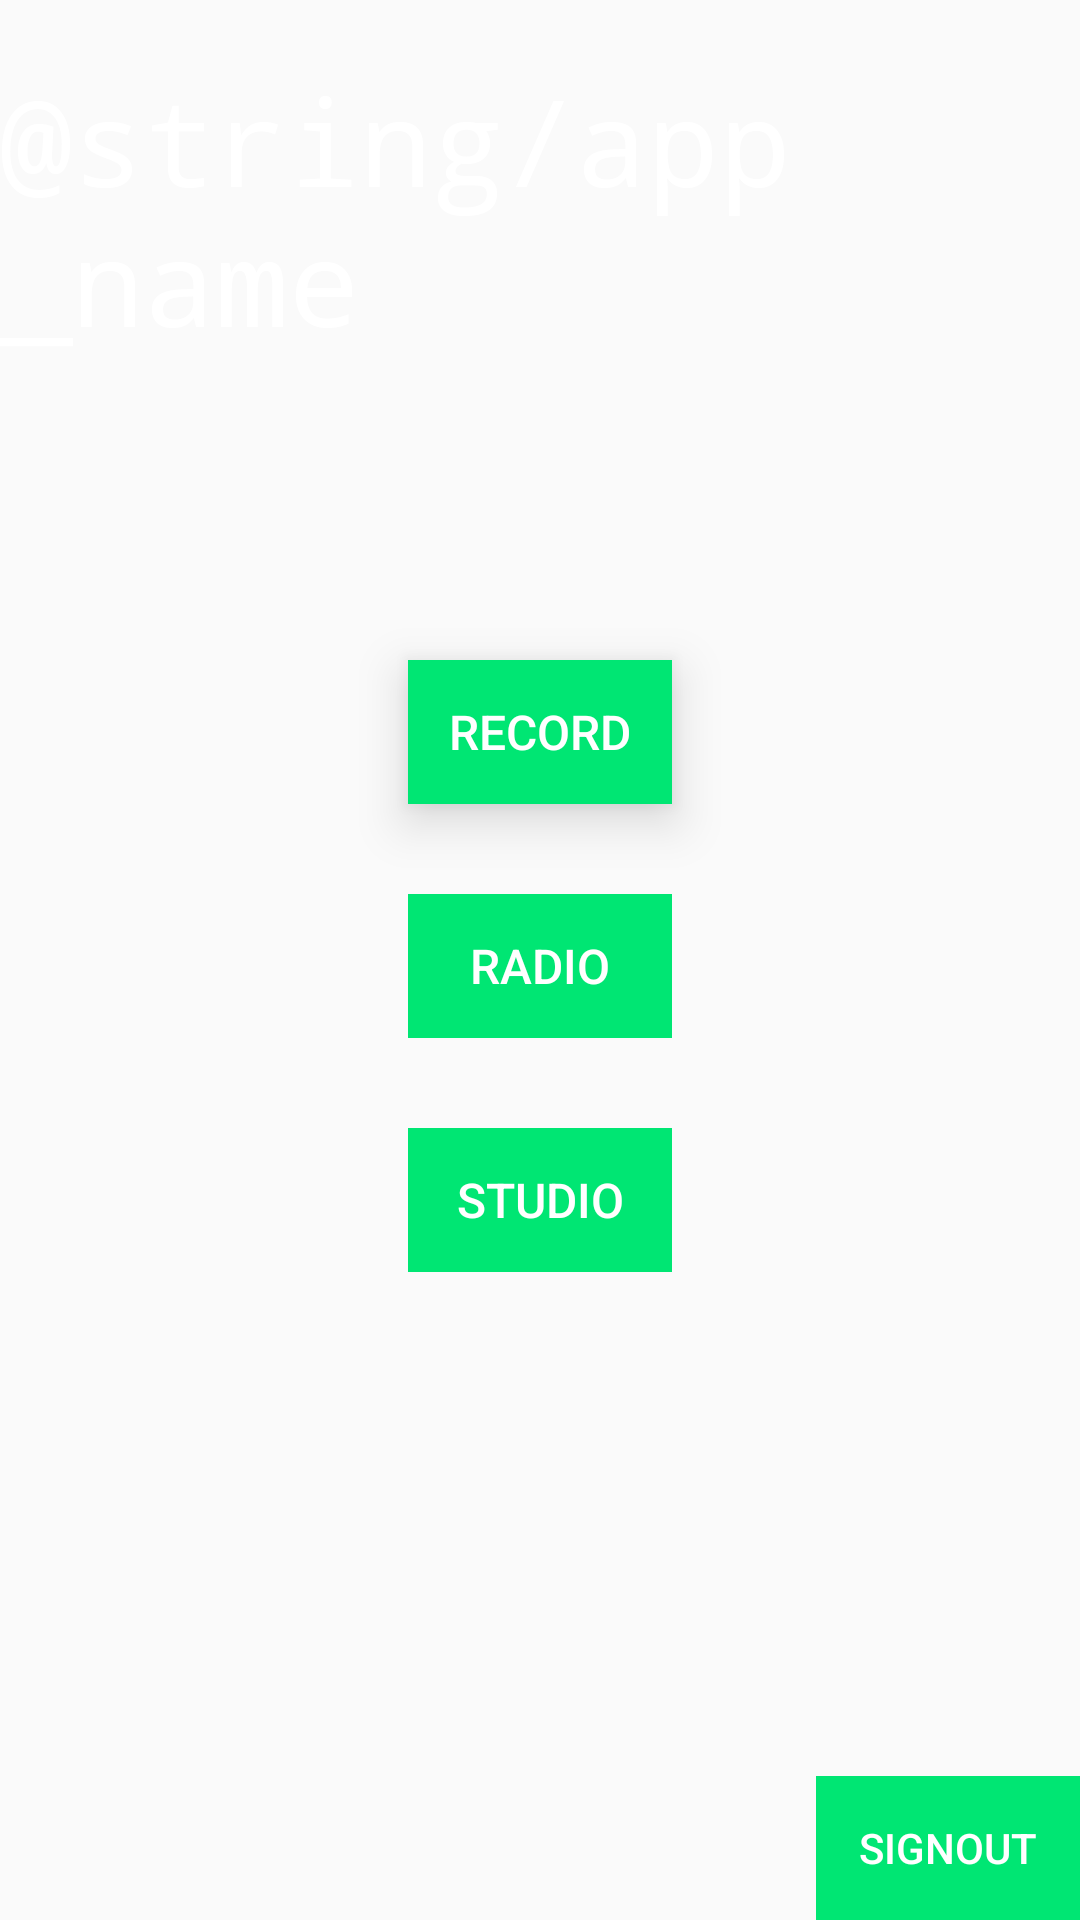

Android layout source for this screen:
<!-- AndroidManifest.xml: application theme AppTheme -->
<!-- res/layout/mode_selection_fragment.xml -->
<?xml version="1.0" encoding="utf-8"?>
<RelativeLayout xmlns:android="http://schemas.android.com/apk/res/android"
    xmlns:app="http://schemas.android.com/apk/res-auto"
    xmlns:tools="http://schemas.android.com/tools"
    android:paddingTop="@dimen/activity_vertical_margin"
    android:layout_width="match_parent"
    android:layout_height="match_parent">

    <TextView
        android:layout_width="wrap_content"
        android:layout_height="wrap_content"
        android:textSize="40sp"
        android:text="@string/app_name"
        android:textColor="@color/white"
        android:id="@+id/mode_selection_title_textview"
        android:layout_alignParentTop="true"
        android:layout_centerHorizontal="true"
        android:layout_marginTop="20dp"
        android:layout_marginBottom="50dp"
        android:typeface="monospace" />

    <Button
        style="@style/Base.Widget.AppCompat.Button.Borderless.Colored"
        android:layout_width="wrap_content"
        android:layout_height="48dp"
        android:elevation="10dp"
        android:text="Record"
        android:textSize="16sp"
        android:id="@+id/record_mode_button"
        android:background="@drawable/signup_button"
        android:textColor="@color/white"
        android:layout_below="@+id/mode_selection_title_textview"
        android:layout_centerHorizontal="true"
        android:layout_marginTop="50dp"
        android:layout_marginBottom="15dp" />

    <Button
        style="@style/Base.Widget.AppCompat.Button.Borderless.Colored"
        android:layout_width="wrap_content"
        android:layout_height="wrap_content"
        android:text="Radio"
        android:textSize="16sp"
        android:id="@+id/radio_mode_button"
        android:background="@drawable/signup_button"
        android:textColor="@color/white"
        android:layout_below="@+id/record_mode_button"
        android:layout_centerHorizontal="true"
        android:layout_marginTop="15dp"
        android:layout_marginBottom="15dp" />

    <Button
        style="@style/Base.Widget.AppCompat.Button.Borderless.Colored"
        android:layout_height="wrap_content"
        android:layout_width="wrap_content"
        android:text="Studio"
        android:textSize="16sp"
        android:id="@+id/studio_mode_button"
        android:background="@drawable/signup_button"
        android:textColor="@color/white"
        android:layout_below="@+id/radio_mode_button"
        android:layout_centerHorizontal="true"
        android:layout_marginTop="15dp"
        android:layout_marginBottom="15dp" />

    <Button
        style="@style/Base.Widget.AppCompat.Button.Borderless.Colored"
        android:layout_width="wrap_content"
        android:layout_height="wrap_content"
        android:text="Signout"
        android:id="@+id/signout_button"
        android:background="@drawable/signup_button"
        android:layout_alignParentBottom="true"
        android:layout_alignParentRight="true"
        android:layout_alignParentEnd="true"
        android:textColor="@color/white" />


</RelativeLayout>
<!-- resources referenced by this layout -->
<resources>
  <color name="white">#FFFFFF</color>
  <!-- drawable signup_button (drawable) -->
  <?xml version="1.0" encoding="utf-8"?>
  <selector xmlns:android="http://schemas.android.com/apk/res/android">
      <item
          android:state_focused="true"
          android:state_pressed="true"
          android:drawable="@color/green" />
  
      <item
          android:state_focused="false"
          android:state_pressed="true"
          android:drawable="@color/lightGreen" />
  
      <item android:drawable="@color/green" />
  
  </selector>
  <style name="AppTheme" parent="Theme.AppCompat.Light.NoActionBar">
          
          <item name="colorPrimary">@color/orange</item>
          <item name="colorPrimaryDark">@color/darkOrange</item>
          <item name="colorAccent">@color/blueGray_700</item>
          <item name="colorButtonNormal">@color/green</item>
          <item name="android:statusBarColor">@color/darkGray</item>
      </style>
  <color name="green">#00e673</color>
  <color name="lightGreen">#11f784</color>
  <color name="orange">#FFA500</color>
  <color name="darkOrange">#EF8319</color>
  <color name="blueGray_700">#455A64</color>
  <color name="darkGray">#2b2b2b</color>
</resources>
